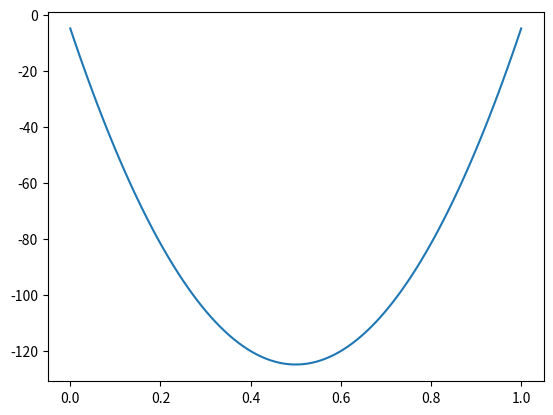

Recreate this plot in Python. (Note: this script raises an exception after producing the figure.)
# -*- coding: utf-8 -*-
"""
Created on Sun Feb 19 17:20:23 2023

[redacted]
"""

# -*- coding: utf-8 -*-
"""
Created on Wed Feb 15 12:20:42 2023

[redacted]
"""

import numpy as np
import numpy.linalg as alg
from numpy.linalg import norm
import matplotlib.pyplot as plt
from math import sin,exp,pi
###defition de la matrice###
N=100
L=1
deltax=L/(N+1)
nu=0.01
f=-10
lamb=np.random.random(N)
lamb=1-2*lamb
c=0
def Matri(n):
    A=np.zeros((N,N))
    for i in range(n-1):
        A[0,0],A[i,i+1],A[i+1,i],A[i,i],A[i+1,i+1]=(2,-1,-1,2,2)
    return A
G=Matri(N)
def MAT(A,deltax,nu):
    Aa=(nu/((deltax)*(deltax)))*A
    return Aa

def calclU(A,b):
    U=np.linalg.solve(A,b)
    return U
b=np.ones((N))*f
#print(b)
U=calclU(MAT(Matri(N),deltax,nu), b)
print(U)
t=np.linspace(0,L,N)
plt.plot(t,U)
"""def h(x):
    h=5*(x-1)
    return h 
H=[]
Hk=[]
for x in t:
    h_i=h(x)
    #print(h(x))
    H.append(h_i)
print(H)"""

Ik=np.zeros((N))
Ak=np.zeros((N))
Id=np.identity(N)
print("guuiiiohyvuivui")
#print(Id)
"""for j in range(N):
  B=lamb[j]-c*(U[j]-H[j])
  if B>=0:
     Ik[j]=j+1
  else:
      Ak[j]=j+1
 # print(B)"""
print(Ik)
#print(len(Ik))
#print(Ak) 
#print("\nnnnn")
P=np.zeros((N,N))
W=np.zeros((N,N))
def NouMatrice1(A,Ik):
    l=0
    for k in range((N)):
        #Id_i[k]=1
        P[:,k]=-Id[:,k]
        #P[:,k]=A[:,k]
        if Ik[k]!=0:
         #else:
         l=l+1
    for y in range(l):
        P[:,y]=A[:,y]
    return P,l,#W

M,l=NouMatrice1(G,Ik)
#print(M,l)
#print(W) 

print("TRErre")
"""Bk=np.zeros((N))
def Mem2(A,Ik,l,H):
   Ak=np.zeros((N,l))
   Hk=np.zeros((l))
   for d in range(N): 
    #for a in range(l):
        if Ik[d]==0:
            Ak[:,d]=A[:,d]
            Hk[d]=H[d]
   Bk=np.dot(Ak,Hk)
   return Ak,Hk,Bk   
#Z=Mem2(M, Ik, l, H)
#print(Z)
V=calclU(MAT(M,deltax,nu), b-Bk)
#print(V)
plt.plot(t,V)
R=np.zeros((N,N))
Bk=np.zeros((N))
AK1=np.zeros((N,N))
#def AK1(A,Ik):
q=0
for d in range (N):
    if Ik[d]==0:
     AK1[:,d]=G[:,d]
     q=q+1
 #return AK1
#AK1=AK1(G,Ik)
print(AK1) 
print(q)
#for  n in range(N):
# print([row[n] for row in AK1])
 #print(AK1[2,2])

AK2=np.zeros((N,q))
for q in range(q):
 for n in range((N)):
  W=[row[n] for row in AK1]
  #print(W) 
  #print(W[n])
  if W[n]!=0:
   AK2[:,q]=np.transpose(W)
print(AK2)"""     
def h(x):
    h=5*(1-5*x)
    return h
H=[]
Hk=[]
for x in t:
    h_i=h(x)
    #print(h(x))
    H.append(h_i)
print(H)
R=np.zeros((N,N))
Bk=np.zeros((N))
def AK(A,Ik,l):
    AK=np.zeros((N,l))
    Hk=np.zeros((l))
    Rk=np.zeros((N,N))
    
    for d in range(0,N):
      #AK[:,d]=A[:,d]
      if Ik[d]==0:
        #AK[:,d]=A[:,d]
        #Hk[d]=H[d]
       # else:
        #R[:,d]=A[:,d]
        #Rk[d]=H[d]
        AK[:,l]=np.transpose([row[l] for row in A])
    Bk=np.dot(AK,Hk)    
    return AK,Hk,Bk
AK=AK(W,Ik,l) 
print(AK)
V=calclU(MAT(M,deltax,nu), b-Bk)
print(V)
plt.plot(t,V)

    
    
    



                
    

    
    